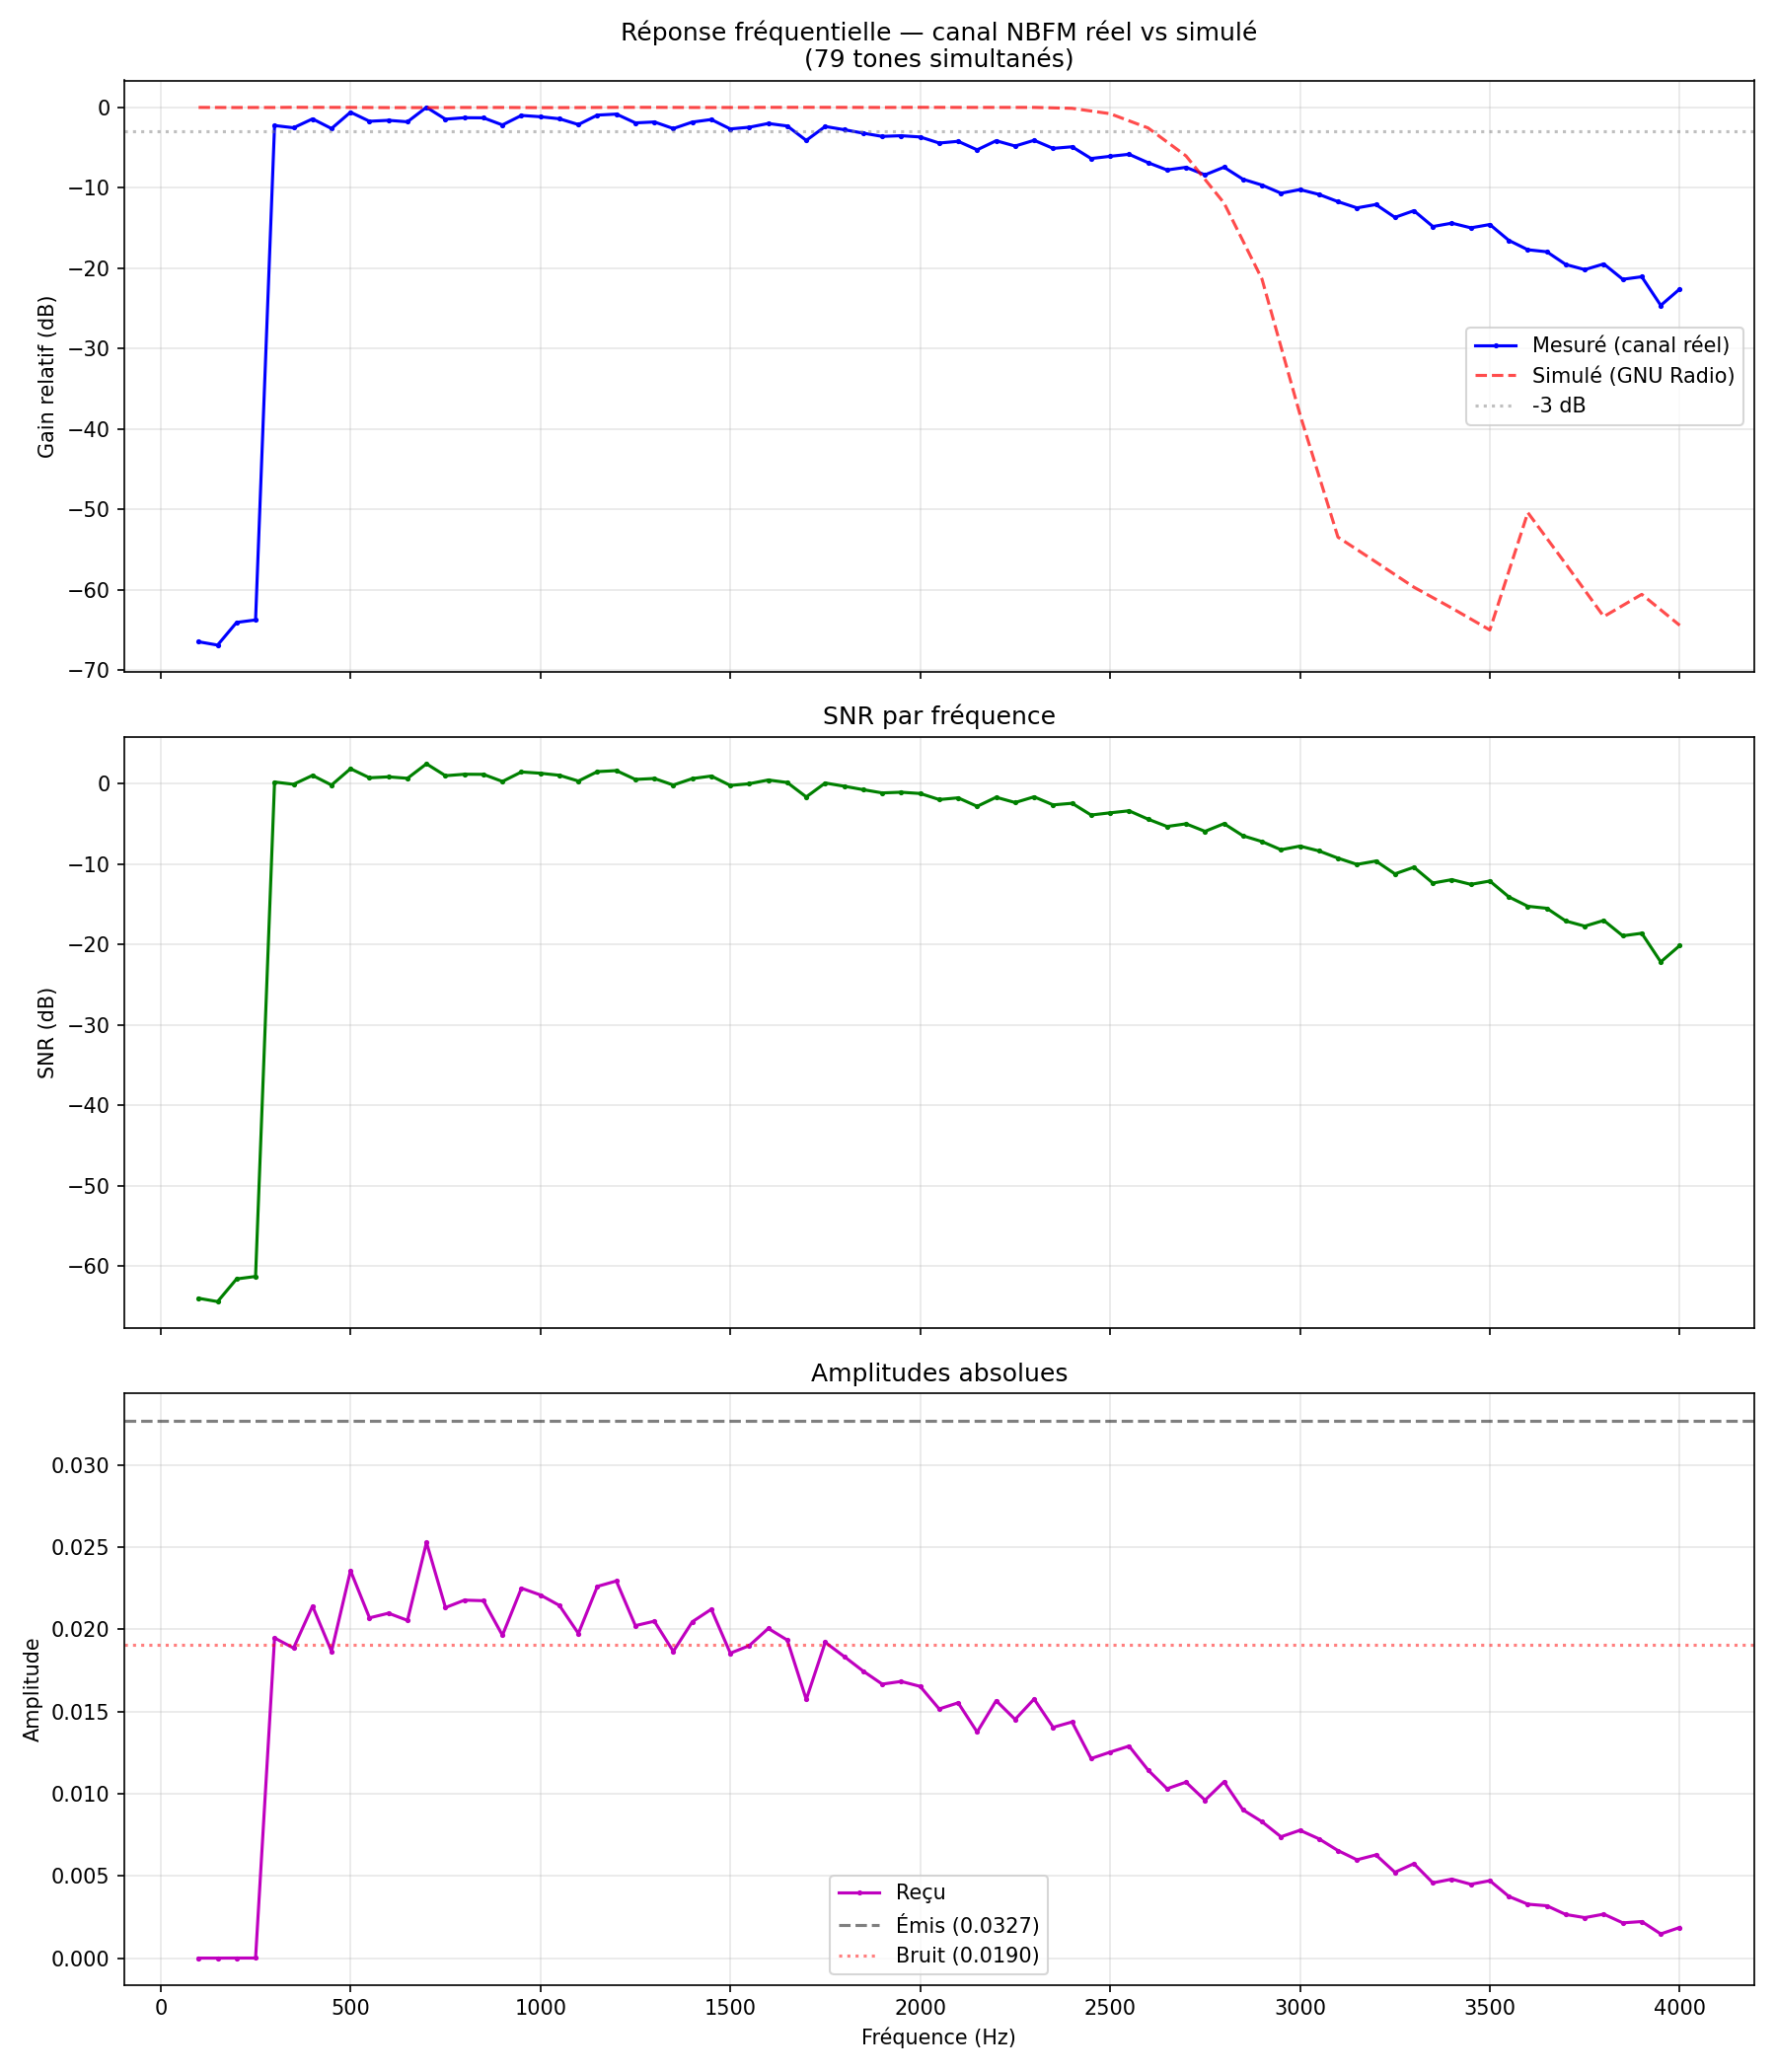

Data behind this chart, as committed beside it:
# freq_hz, amplitude, gain_db, snr_db
100, 0.000012, -66.46, -64
150, 0.000011, -66.88, -64.42
200, 0.000016, -64.06, -61.6
250, 0.000016, -63.75, -61.29
300, 0.01947, -2.266, 0.1924
350, 0.01886, -2.544, -0.08559
400, 0.02141, -1.442, 1.017
450, 0.01865, -2.641, -0.1816
500, 0.02357, -0.6096, 1.849
550, 0.0207, -1.738, 0.7211
600, 0.02098, -1.62, 0.8389
650, 0.02054, -1.802, 0.6568
700, 0.02528, 0.000000, 2.459
750, 0.02132, -1.479, 0.9798
800, 0.02177, -1.297, 1.162
850, 0.02174, -1.311, 1.148
900, 0.01963, -2.196, 0.2632
950, 0.0225, -1.012, 1.447
1000, 0.02209, -1.172, 1.287
1050, 0.02145, -1.426, 1.033
1100, 0.01975, -2.145, 0.3143
1150, 0.02261, -0.9699, 1.489
1200, 0.02294, -0.8453, 1.614
1250, 0.02022, -1.938, 0.5206
1300, 0.02049, -1.823, 0.6354
1350, 0.01866, -2.639, -0.1805
1400, 0.02046, -1.838, 0.6206
1450, 0.02122, -1.52, 0.9385
1500, 0.01855, -2.689, -0.2305
1550, 0.01901, -2.478, -0.01861
1600, 0.02005, -2.012, 0.4468
1650, 0.01935, -2.324, 0.1352
1700, 0.01574, -4.118, -1.659
1750, 0.01921, -2.385, 0.07423
1800, 0.01835, -2.786, -0.3268
1850, 0.01746, -3.215, -0.7564
1900, 0.01667, -3.618, -1.159
1950, 0.01683, -3.533, -1.074
2000, 0.01653, -3.69, -1.231
2050, 0.01516, -4.442, -1.983
2100, 0.01553, -4.231, -1.772
2150, 0.01375, -5.288, -2.829
2200, 0.01566, -4.159, -1.7
2250, 0.01452, -4.815, -2.356
2300, 0.01576, -4.104, -1.645
2350, 0.01404, -5.107, -2.648
2400, 0.01437, -4.907, -2.448
2450, 0.01214, -6.368, -3.909
2500, 0.01253, -6.095, -3.636
2550, 0.0129, -5.843, -3.385
2600, 0.01145, -6.882, -4.424
2650, 0.01031, -7.793, -5.334
2700, 0.01071, -7.461, -5.002
2750, 0.009613, -8.398, -5.94
2800, 0.01073, -7.444, -4.985
2850, 0.009024, -8.948, -6.489
2900, 0.008305, -9.669, -7.21
2950, 0.007389, -10.68, -8.226
3000, 0.007784, -10.23, -7.773
3050, 0.007264, -10.83, -8.373
... 19 more rows
